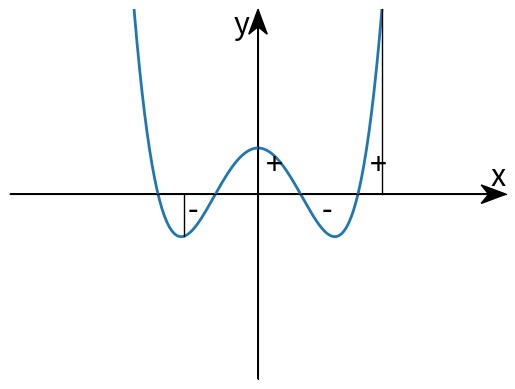

Reproduce this figure in Python.
import matplotlib
import matplotlib.pyplot as plt
import numpy as np

#keuze van backend
#matplotlib.use('SVG')   # generate SVG output by default
matplotlib.use('AGG')   # generate png output by default (agg = anti grain)

matplotlib.rcParams.update({'font.size': 22})

fig = plt.figure()
#In order to modify the figure, we need to reference it, so we'll store it to the variable called fig. 
#Then we define ax1 as a subplot on the figure. 

ax1 = plt.subplot2grid((1,1), (0,0))

ax1.spines['top'].set_visible(False)
ax1.spines['right'].set_visible(False)
ax1.spines['left'].set_position('center')
ax1.spines['bottom'].set_position('center')

ax1.set_xlim(left=-5,right=5)
ax1.set_ylim(bottom=-12,top=12)

#We're using subplot2grid here, which is one of two major ways to get subplots. 
#We'll talk more on how these work, but for now, you should see that we have 2 tuples provided with this, (1,1) and (0,0). 
#The 1,1 says this is a 1 x 1 grid. Then 0,0 is us saying the "starting point" for this sub plot will be 0,0.

x_waarden=np.linspace(-5,5,200)
y_waarden=x_waarden**4-5*x_waarden**2+1/5*x_waarden**2+3

x_waardenSel=np.linspace(2,4,10)
y_waardenSel=2+x_waardenSel**2

grafiek = plt.plot(x_waarden,y_waarden,linewidth=2)

#ax1.axhline(0,color='k',linewidth=0.5)  #horizontale door center
#ax1.axvline(0,color='k',linewidth=0.5)	#verticale door center

xmin, xmax = ax1.get_xlim()
ymin, ymax = ax1.get_ylim()

# get width and height of axes object to compute
# matching arrowhead length and width
dps = fig.dpi_scale_trans.inverted()
bbox = ax1.get_window_extent().transformed(dps)
width, height = bbox.width, bbox.height

# manual arrowhead width and length
hw = 1./20.*(ymax-ymin)
hl = 1./20.*(xmax-xmin)
lw = 1. # axis line width
ohg = 0.3 # arrow overhang

# compute matching arrowhead length and width
yhw = hw/(ymax-ymin)*(xmax-xmin)* height/width
yhl = hl/(xmax-xmin)*(ymax-ymin)* width/height

#ax1.set(xticks=[-1.5,2.5],xticklabels=['$a$','$b$'])
ax1.set_xticks([])
ax1.set_yticks([])

plt.plot([-1.5, -1.5], [1.5**4-5*1.5**2+1/5*(-1.5)**2+3, 0], 'k-', lw=1)
plt.plot([2.5, 2.5], [2.5**4-5*2.5**2+1/5*2.5**2+3, 0], 'k-', lw=1)

ax1.text(xmax,0.1,'x',horizontalalignment='right',verticalalignment='bottom')
ax1.text(-0.5,ymax,'y',verticalalignment='top')

ax1.text(-1.2,-2,'-',horizontalalignment='right',verticalalignment='bottom')
ax1.text(0.5,0.8,'+',horizontalalignment='right',verticalalignment='bottom')
ax1.text(1.5,-2,'-',horizontalalignment='right',verticalalignment='bottom')
ax1.text(2.6,0.8,'+',horizontalalignment='right',verticalalignment='bottom')

# draw x and y axis
ax1.arrow(xmin, 0, xmax-xmin, 0., fc='k', ec='k', lw = lw,
         head_width=hw, head_length=hl, overhang = ohg,
         length_includes_head= True, clip_on = False)

ax1.arrow(0, ymin, 0., ymax-ymin, fc='k', ec='k', lw = lw,
         head_width=yhw, head_length=yhl, overhang = ohg,
         length_includes_head= True, clip_on = False)


plt.show() #werkt enkel als er naar png geschreven wordt
plt.savefig("2_7_fig2.svg")
plt.savefig("2_7_fig2.png")

print("einde programma")
